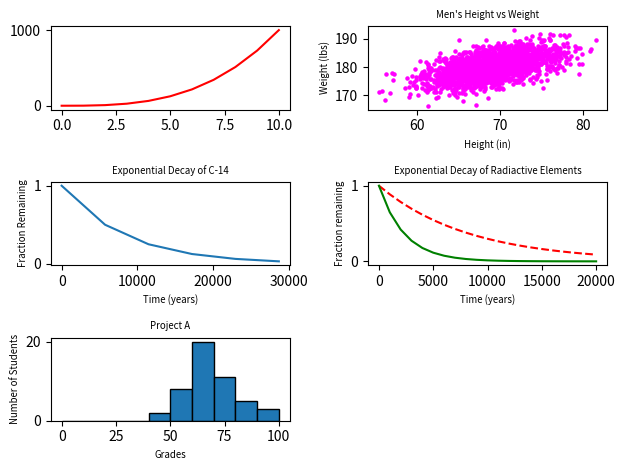

Here is the Python script that generated this plot:
#!/usr/bin/env python3
import numpy as np
import matplotlib.pyplot as plt

y0 = np.arange(0, 11) ** 3

mean = [69, 0]
cov = [[15, 8], [8, 15]]
np.random.seed(5)
x1, y1 = np.random.multivariate_normal(mean, cov, 2000).T
y1 += 180

x2 = np.arange(0, 28651, 5730)
r2 = np.log(0.5)
t2 = 5730
y2 = np.exp((r2 / t2) * x2)

x3 = np.arange(0, 21000, 1000)
r3 = np.log(0.5)
t31 = 5730
t32 = 1600
y31 = np.exp((r3 / t31) * x3)
y32 = np.exp((r3 / t32) * x3)

np.random.seed(5)
student_grades = np.random.normal(68, 15, 50)

font_size = 'x-small'

fig, axs = plt.subplots(3, 2)


axs[0, 0].plot(y0, color='red')


axs[0, 1].scatter(x1, y1, color='magenta', s=5)
axs[0, 1].set_title("Men's Height vs Weight", fontsize=font_size)
axs[0, 1].set_xlabel("Height (in)", fontsize=font_size)
axs[0, 1].set_ylabel("Weight (lbs)", fontsize=font_size)

axs[1, 0].plot(x2, y2)
axs[1, 0].set_title("Exponential Decay of C-14", fontsize=font_size)
axs[1, 0].set_xlabel("Time (years)", fontsize=font_size)
axs[1, 0].set_ylabel("Fraction Remaining", fontsize=font_size)

axs[1, 1].plot(x3, y31, c="red", linestyle='dashed')
axs[1, 1].plot(x3, y32, c="green")
axs[1, 1].set_title("Exponential Decay of Radiactive Elements", fontsize=font_size)
axs[1, 1].set_xlabel("Time (years)", fontsize=font_size)
axs[1, 1].set_ylabel("Fraction remaining", fontsize=font_size)

# Remove the empty subplot (axis[2, 0]) to be able to display the chart in the full row
axs[2, 1].axis('off')


axs[2, 0].hist(student_grades, bins=range(0, 101, 10), edgecolor='black')
axs[2, 0].set_title("Project A", fontsize=font_size)
axs[2, 0].set_xlabel("Grades", fontsize=font_size)
axs[2, 0].set_ylabel("Number of Students", fontsize=font_size)

plt.margins(x=0)
plt.margins(x=0)
plt.ylim(0)
plt.xlim(0)

# Adjust the layout to prevent overlapping of titles
plt.tight_layout()

plt.show()